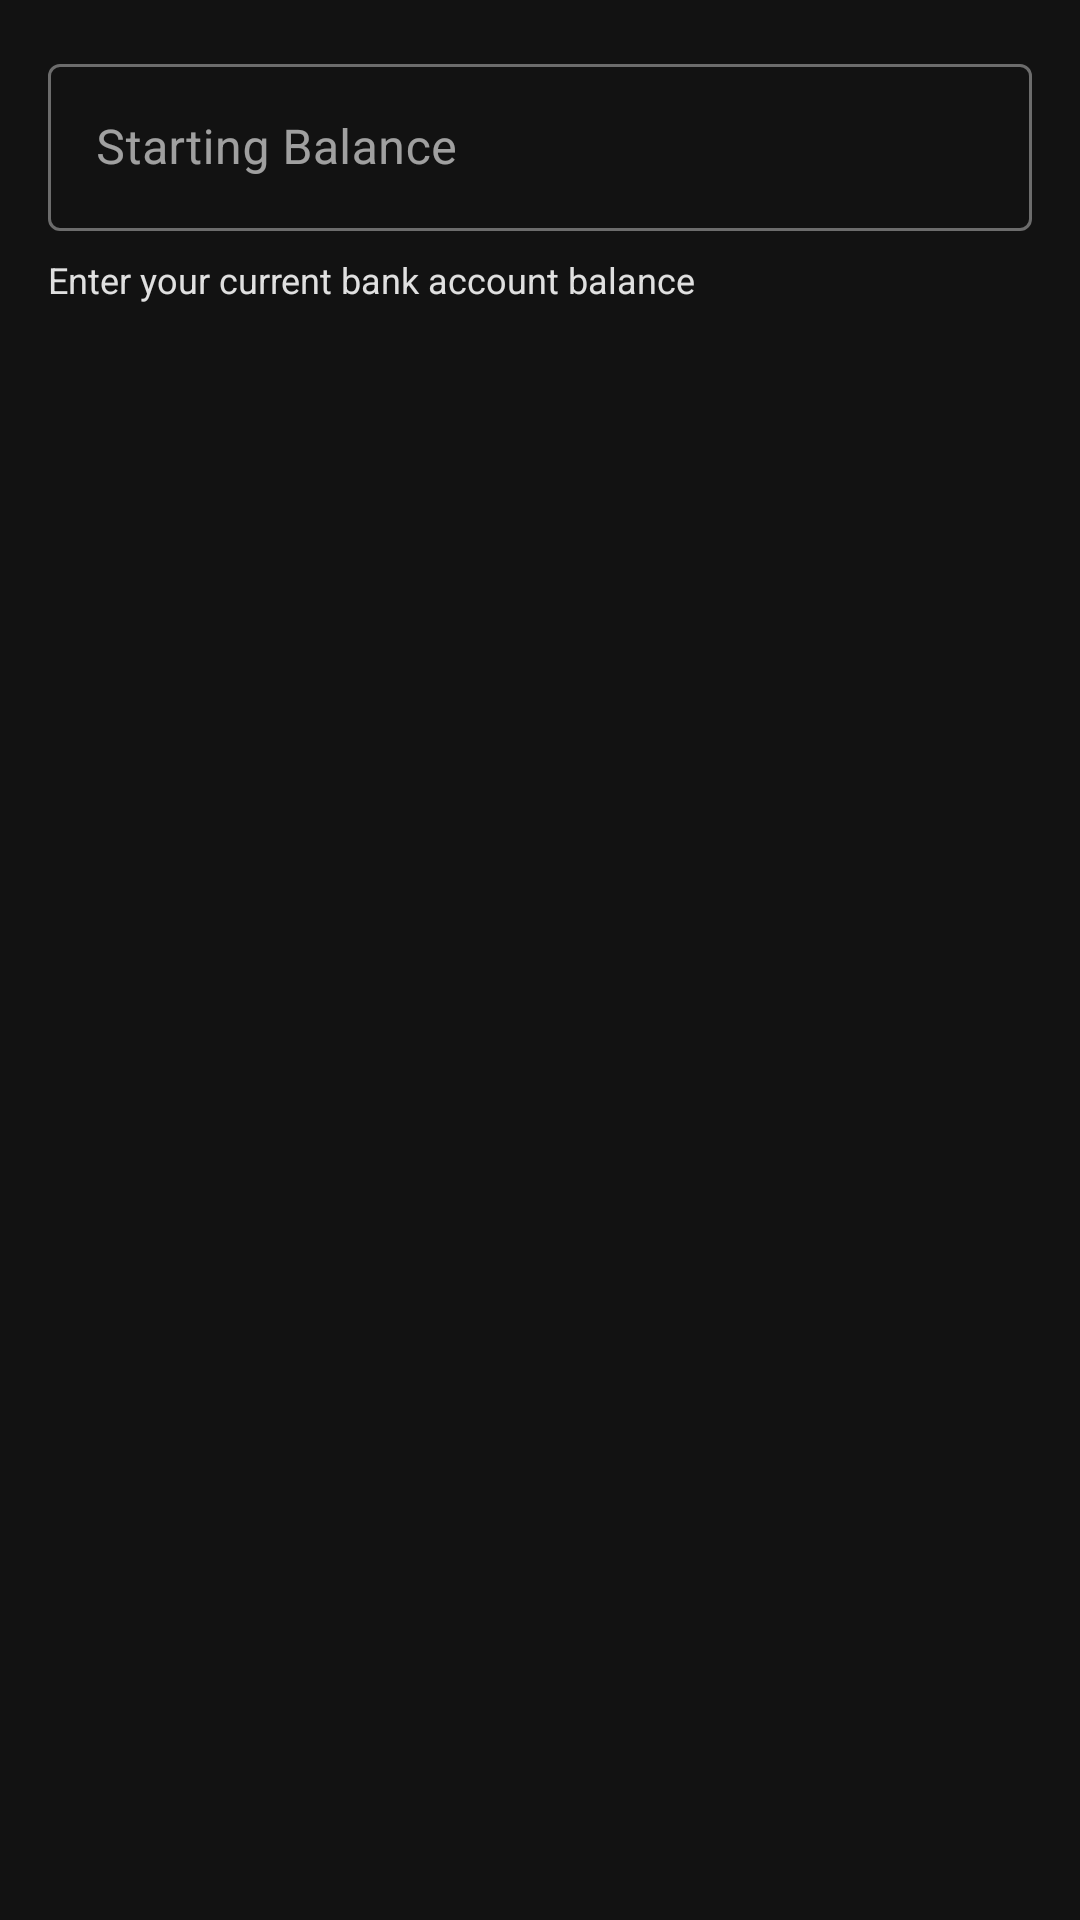

Layout XML and referenced resources for this Android screen:
<!-- AndroidManifest.xml: application theme Theme.Pocket -->
<!-- res/layout/dialog_configure_balance.xml -->
<?xml version="1.0" encoding="utf-8"?>
<LinearLayout xmlns:android="http://schemas.android.com/apk/res/android"
    android:layout_width="match_parent"
    android:layout_height="wrap_content"
    android:orientation="vertical"
    android:padding="16dp">

    <com.google.android.material.textfield.TextInputLayout
        android:layout_width="match_parent"
        android:layout_height="wrap_content"
        android:hint="Starting Balance"
        style="@style/Widget.MaterialComponents.TextInputLayout.OutlinedBox">

        <com.google.android.material.textfield.TextInputEditText
            android:id="@+id/editTextBalance"
            android:layout_width="match_parent"
            android:layout_height="wrap_content"
            android:inputType="numberDecimal"
            android:imeOptions="actionDone" />

    </com.google.android.material.textfield.TextInputLayout>

    <TextView
        android:layout_width="match_parent"
        android:layout_height="wrap_content"
        android:layout_marginTop="8dp"
        android:text="Enter your current bank account balance"
        android:textSize="12sp"
        android:textColor="?android:attr/textColorSecondary" />

</LinearLayout>
<!-- resources referenced by this layout -->
<resources>
  <style name="Theme.Pocket" parent="Theme.MaterialComponents.DayNight.NoActionBar">
          <item name="colorPrimary">@color/primary_pink</item>
          <item name="colorPrimaryVariant">@color/primary_pink</item>
          <item name="colorOnPrimary">@color/white</item>
  
          <item name="colorSecondary">@color/primary_pink</item>
          <item name="colorSecondaryVariant">@color/primary_pink</item>
          <item name="colorOnSecondary">@color/white</item>
  
          <item name="android:windowBackground">@color/background_dark</item>
          <item name="colorSurface">@color/surface_dark</item>
          <item name="colorOnSurface">@color/text_primary</item>
          <item name="android:colorBackground">@color/background_dark</item>
          <item name="colorOnBackground">@color/text_primary</item>
  
          <item name="android:textColorPrimary">@color/text_primary</item>
          <item name="android:textColorSecondary">@color/text_secondary</item>
          <item name="android:textColorHint">@color/text_tertiary</item>
  
          <item name="android:statusBarColor">@color/background_dark</item>
          <item name="android:windowLightStatusBar" tools:targetApi="m">false</item>
  
          <item name="materialCardViewStyle">@style/Widget.App.CardView</item>
          <item name="dialogTheme">@style/App.Dialog.Theme</item>
      </style>
  <color name="primary_pink">#EC4899</color>
  <color name="white">#FFFFFFFF</color>
  <color name="background_dark">#121212</color>
  <color name="surface_dark">#1E1E1E</color>
  <color name="text_primary">#FFFFFFFF</color>
  <color name="text_secondary">#E0E0E0</color>
  <color name="text_tertiary">#BDBDBD</color>
  <style name="Widget.App.CardView" parent="Widget.MaterialComponents.CardView">
          <item name="cardElevation">0dp</item>
          <item name="cardBackgroundColor">?attr/colorSurface</item>
          <item name="shapeAppearanceOverlay">@style/ShapeAppearance.App.Card</item>
      </style>
  <style name="App.Dialog.Theme" parent="Theme.MaterialComponents.DayNight.Dialog">
          <item name="android:windowBackground">@android:color/transparent</item>
      </style>
  <style name="ShapeAppearance.App.Card" parent="">
          <item name="cornerFamily">rounded</item>
          <item name="cornerSize">12dp</item>
      </style>
</resources>
